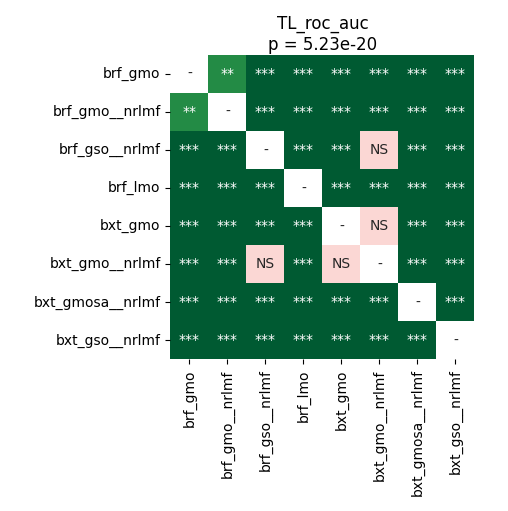

The file beside this chart, header and first rows:
	brf_gmo	brf_gmo__nrlmf	brf_gso__nrlmf	brf_lmo	bxt_gmo	bxt_gmo__nrlmf	bxt_gmosa__nrlmf	bxt_gso__nrlmf
brf_gmo	1.0	0.001413	3.5603841145833336e-05	3.5603841145833336e-05	3.5603841145833336e-05	3.5603841145833336e-05	3.5603841145833336e-05	3.5603841145833336e-05
brf_gmo__nrlmf	0.001413	1.0	3.5603841145833336e-05	3.5603841145833336e-05	3.5603841145833336e-05	3.5603841145833336e-05	3.5603841145833336e-05	3.5603841145833336e-05
brf_gso__nrlmf	3.5603841145833336e-05	3.5603841145833336e-05	1.0	3.5603841145833336e-05	6.835937499999999e-05	0.1085	3.5603841145833336e-05	3.5603841145833336e-05
brf_lmo	3.5603841145833336e-05	3.5603841145833336e-05	3.5603841145833336e-05	1.0	3.5603841145833336e-05	3.5603841145833336e-05	3.5603841145833336e-05	3.5603841145833336e-05
bxt_gmo	3.5603841145833336e-05	3.5603841145833336e-05	6.835937499999999e-05	3.5603841145833336e-05	1.0	0.1167	3.5603841145833336e-05	3.5603841145833336e-05
bxt_gmo__nrlmf	3.5603841145833336e-05	3.5603841145833336e-05	0.1085	3.5603841145833336e-05	0.1167	1.0	3.5603841145833336e-05	3.5603841145833336e-05
bxt_gmosa__nrlmf	3.5603841145833336e-05	3.5603841145833336e-05	3.5603841145833336e-05	3.5603841145833336e-05	3.5603841145833336e-05	3.5603841145833336e-05	1.0	3.5603841145833336e-05
bxt_gso__nrlmf	3.5603841145833336e-05	3.5603841145833336e-05	3.5603841145833336e-05	3.5603841145833336e-05	3.5603841145833336e-05	3.5603841145833336e-05	3.5603841145833336e-05	1.0
